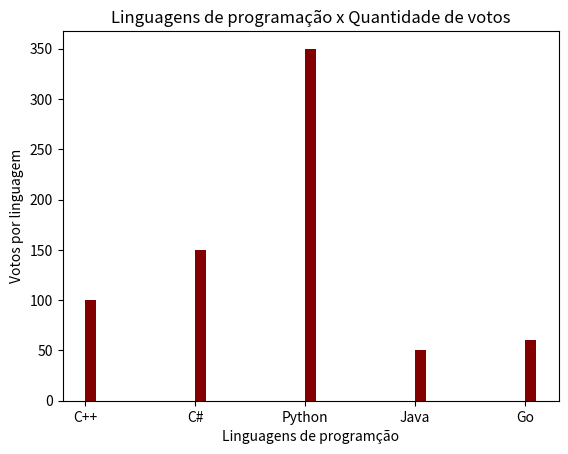

Source code (Python):
import matplotlib.pyplot as plt

linguagens = ['C++', 'C#', 'Python', 'Java', 'Go']
votos = [100, 150, 350, 50, 60]

plt.bar(linguagens, votos, color='#820000', align="edge", width=0.1)
plt.title('Linguagens de programação x Quantidade de votos')
plt.xlabel('Linguagens de programção')
plt.ylabel('Votos por linguagem')
#plt.bar('linguagem, votos')
plt.show()
